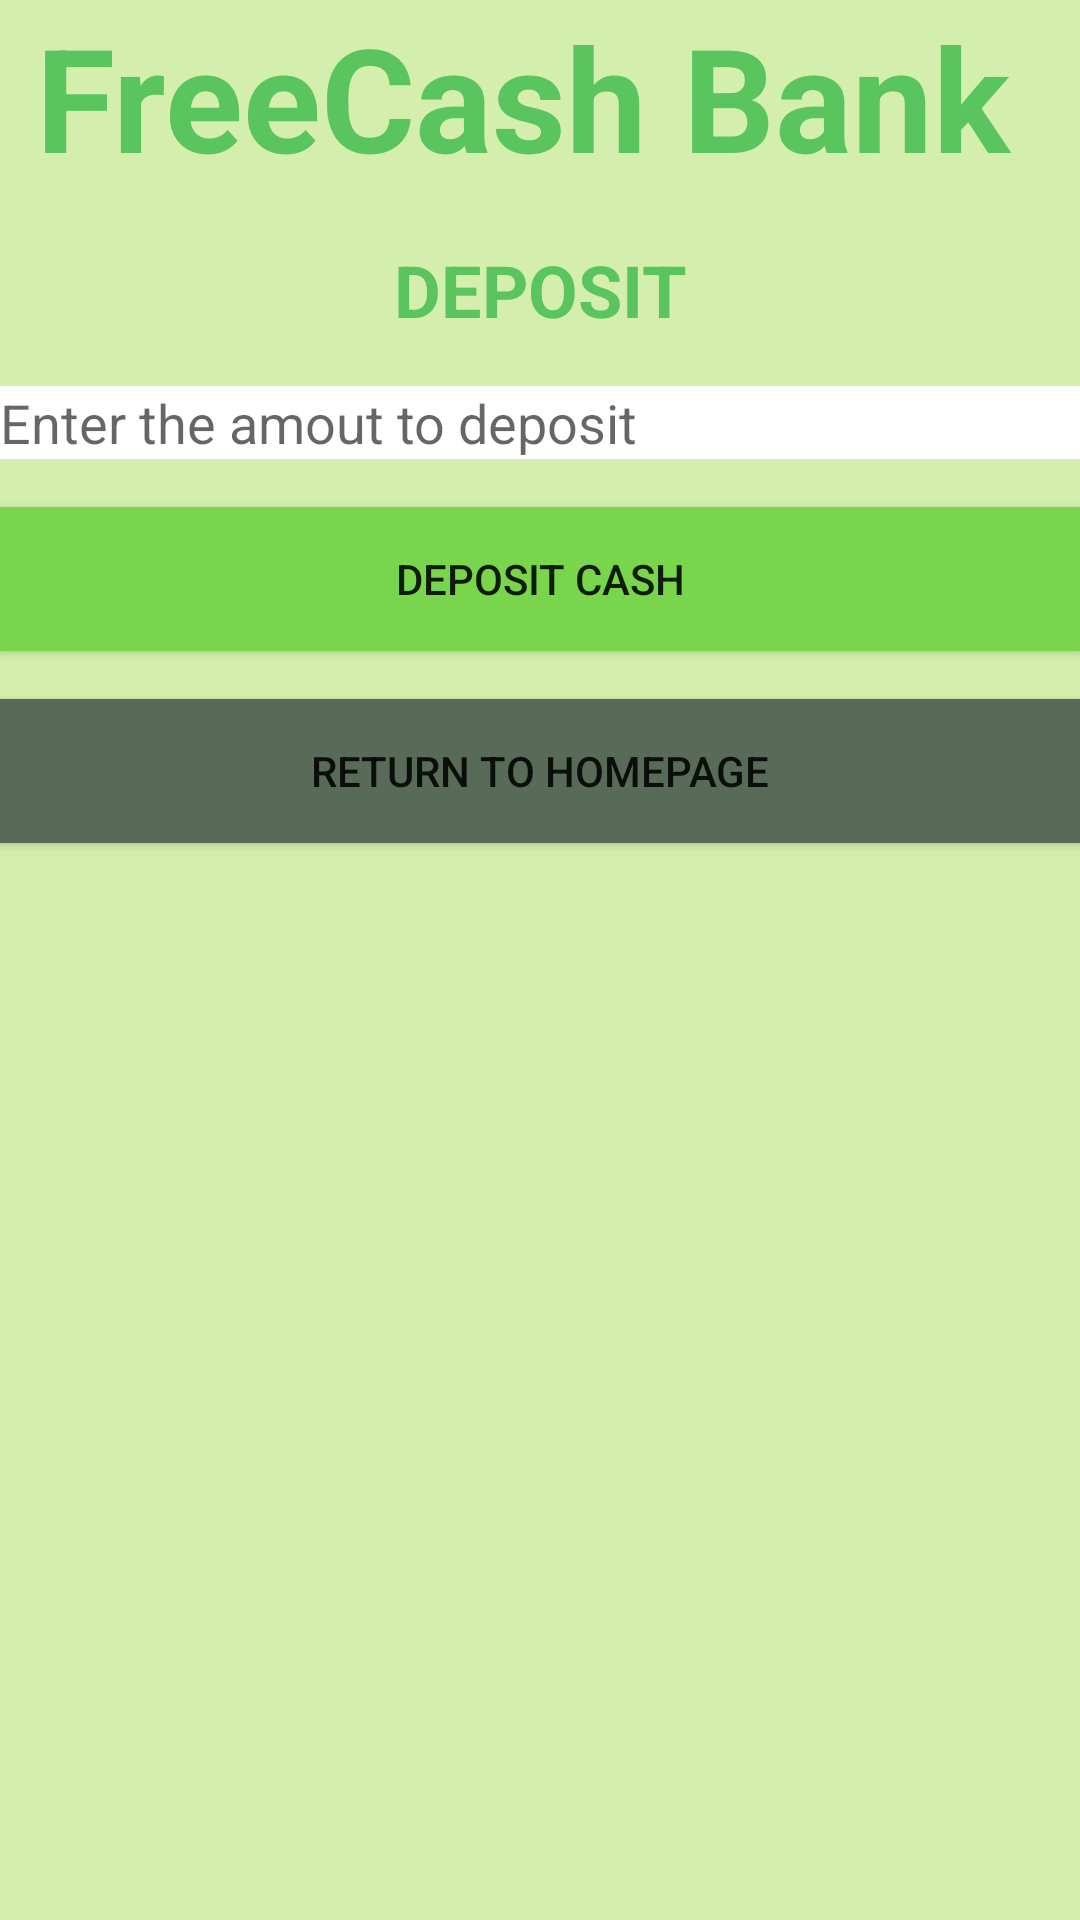

The Android layout XML behind this screen, and the referenced resources:
<!-- AndroidManifest.xml: application theme Theme.Bankingdsapp -->
<!-- res/layout/activity_deposit.xml -->
<?xml version="1.0" encoding="utf-8"?>
<androidx.constraintlayout.widget.ConstraintLayout xmlns:android="http://schemas.android.com/apk/res/android"
    xmlns:app="http://schemas.android.com/apk/res-auto"
    xmlns:tools="http://schemas.android.com/tools"
    android:id="@+id/main"
    android:layout_width="match_parent"
    android:layout_height="match_parent"
    android:background="#D4EFAD"
    tools:context=".DepositActivity">

    <LinearLayout
        android:layout_width="match_parent"
        android:layout_height="match_parent"
        android:orientation="vertical">

        <TextView
            android:id="@+id/app_title"
            android:layout_width="match_parent"
            android:layout_height="wrap_content"
            android:text="@string/app_title_value"
            android:textAlignment="center"
            android:textColor="#5AC55E"
            android:textSize="48sp"
            android:textStyle="bold" />

        <TextView
            android:id="@+id/login_title"
            android:layout_width="match_parent"
            android:layout_height="wrap_content"
            android:text="@string/deposit_label_value"
            android:textAlignment="center"
            android:textColor="#5AC55E"
            android:layout_marginTop="16dp"
            android:textSize="24sp"
            android:textStyle="bold" />

        <EditText
            android:id="@+id/deposit_value"
            android:layout_width="match_parent"
            android:layout_height="wrap_content"
            android:background="#FFFFFF"
            android:ems="10"
            android:layout_marginTop="16dp"
            android:hint="@string/deposit_hint_value"
            android:inputType="text" />

        <Button
            android:id="@+id/deposit_button"
            android:layout_width="match_parent"
            android:layout_height="wrap_content"
            android:layout_marginTop="16dp"
            android:background="#78D54C"
            android:text="@string/deposit_button_value" />

        <Button
            android:id="@+id/return_button"
            android:layout_width="match_parent"
            android:layout_height="wrap_content"
            android:layout_marginTop="16dp"
            android:background="#586B58"
            android:text="@string/return_button_value" />

    </LinearLayout>
</androidx.constraintlayout.widget.ConstraintLayout>
<!-- resources referenced by this layout -->
<resources>
  <string name="app_title_value">"FreeCash Bank "</string>
  <string name="deposit_button_value">DEPOSIT CASH</string>
  <string name="deposit_hint_value">Enter the amout to deposit</string>
  <string name="deposit_label_value">DEPOSIT</string>
  <string name="return_button_value">RETURN TO HOMEPAGE</string>
  <style name="Theme.Bankingdsapp" parent="Theme.AppCompat.Light.NoActionBar">
          
          <item name="colorPrimary">@color/purple_500</item>
          <item name="colorPrimaryVariant">@color/purple_700</item>
          <item name="colorOnPrimary">@color/white</item>
          
          <item name="colorSecondary">@color/teal_200</item>
          <item name="colorSecondaryVariant">@color/teal_700</item>
          <item name="colorOnSecondary">@color/black</item>
          
          <item name="android:statusBarColor">?attr/colorPrimaryVariant</item>
          
      </style>
  <color name="purple_500">#FF6200EE</color>
  <color name="purple_700">#FF3700B3</color>
  <color name="white">#FFFFFFFF</color>
  <color name="teal_200">#FF03DAC5</color>
  <color name="teal_700">#FF018786</color>
  <color name="black">#FF000000</color>
</resources>
